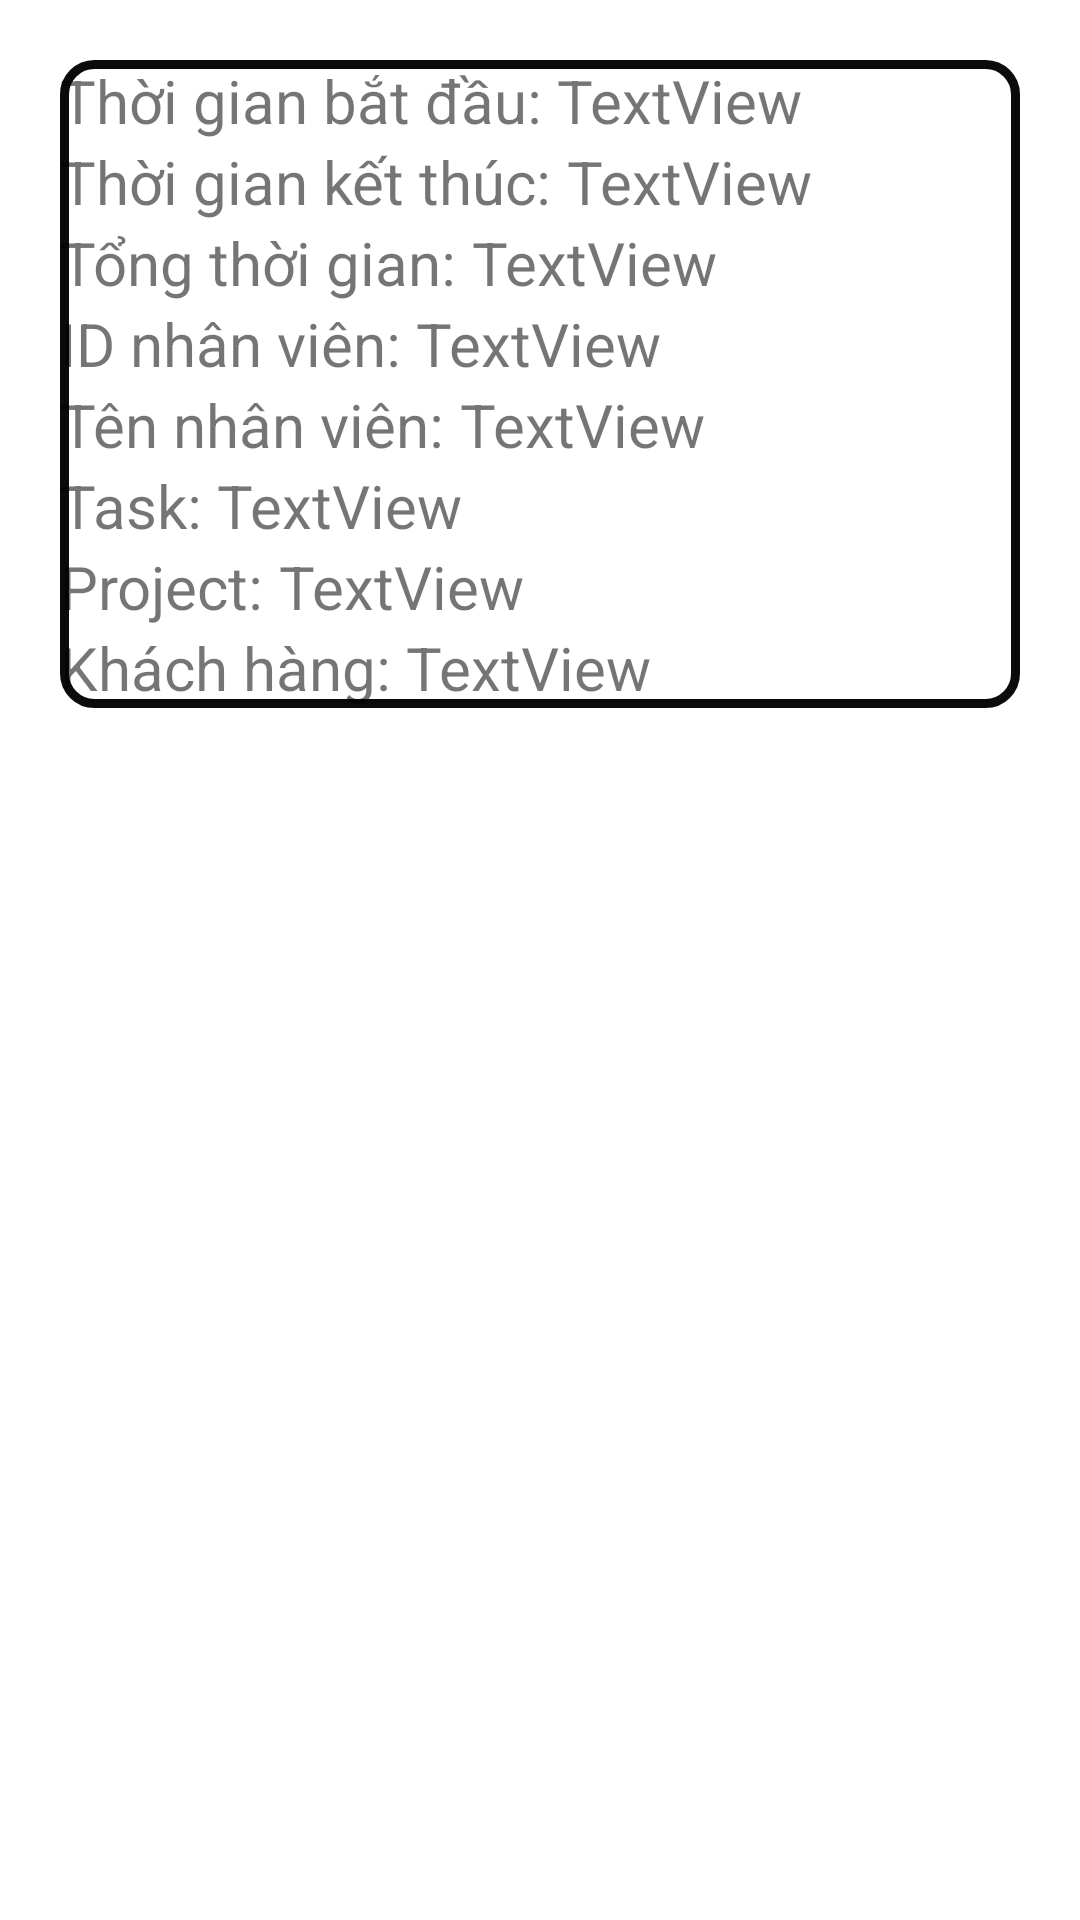

Android layout source for this screen:
<!-- AndroidManifest.xml: application theme Theme.TimeSheetSOAP -->
<!-- res/layout/line_ar_clerk.xml -->
<?xml version="1.0" encoding="utf-8"?>
<LinearLayout xmlns:android="http://schemas.android.com/apk/res/android"
    xmlns:tools="http://schemas.android.com/tools"
    android:layout_width="match_parent"
    android:layout_height="match_parent"
    android:orientation="vertical">

    <LinearLayout
        android:layout_width="match_parent"
        android:layout_height="wrap_content"
        android:layout_marginStart="20dp"
        android:layout_marginTop="20dp"
        android:layout_marginEnd="20dp"
        android:background="@drawable/custom_input"
        android:orientation="vertical">

        <LinearLayout
            android:layout_width="match_parent"
            android:layout_height="wrap_content">

            <TextView
                android:id="@+id/textView1"
                android:layout_width="wrap_content"
                android:layout_height="match_parent"
                android:text="Thời gian bắt đầu: "
                android:textSize="20sp" />

            <TextView
                android:id="@+id/textView11"
                android:layout_width="wrap_content"
                android:layout_height="wrap_content"
                android:layout_weight="1"
                android:text="TextView"
                android:textSize="20sp" />
        </LinearLayout>

        <LinearLayout
            android:layout_width="match_parent"
            android:layout_height="wrap_content">

            <TextView
                android:id="@+id/textView2"
                android:layout_width="wrap_content"
                android:layout_height="wrap_content"
                android:text="Thời gian kết thúc: "
                android:textSize="20sp" />

            <TextView
                android:id="@+id/textView12"
                android:layout_width="wrap_content"
                android:layout_height="wrap_content"
                android:layout_weight="1"
                android:text="TextView"
                android:textSize="20sp" />
        </LinearLayout>

        <LinearLayout
            android:layout_width="match_parent"
            android:layout_height="wrap_content">

            <TextView
                android:id="@+id/textView3"
                android:layout_width="wrap_content"
                android:layout_height="wrap_content"
                android:text="Tổng thời gian: "
                android:textSize="20sp" />

            <TextView
                android:id="@+id/textView13"
                android:layout_width="wrap_content"
                android:layout_height="wrap_content"
                android:layout_weight="1"
                android:text="TextView"
                android:textSize="20sp" />
        </LinearLayout>

        <LinearLayout
            android:layout_width="match_parent"
            android:layout_height="wrap_content">

            <TextView
                android:id="@+id/textView4"
                android:layout_width="wrap_content"
                android:layout_height="wrap_content"
                android:text="ID nhân viên: "
                android:textSize="20sp" />

            <TextView
                android:id="@+id/textView14"
                android:layout_width="wrap_content"
                android:layout_height="wrap_content"
                android:layout_weight="1"
                android:text="TextView"
                android:textSize="20sp" />
        </LinearLayout>

        <LinearLayout
            android:layout_width="match_parent"
            android:layout_height="wrap_content">

            <TextView
                android:id="@+id/textView8"
                android:layout_width="wrap_content"
                android:layout_height="wrap_content"
                android:text="Tên nhân viên: "
                android:textSize="20sp" />

            <TextView
                android:id="@+id/textView18"
                android:layout_width="wrap_content"
                android:layout_height="wrap_content"
                android:layout_weight="1"
                android:text="TextView"
                android:textSize="20sp" />
        </LinearLayout>

        <LinearLayout
            android:layout_width="match_parent"
            android:layout_height="wrap_content">

            <TextView
                android:id="@+id/textView5"
                android:layout_width="wrap_content"
                android:layout_height="wrap_content"
                android:text="Task: "
                android:textSize="20sp" />

            <TextView
                android:id="@+id/textView15"
                android:layout_width="wrap_content"
                android:layout_height="wrap_content"
                android:layout_weight="1"
                android:text="TextView"
                android:textSize="20sp" />
        </LinearLayout>

        <LinearLayout
            android:layout_width="match_parent"
            android:layout_height="wrap_content">

            <TextView
                android:id="@+id/textView6"
                android:layout_width="wrap_content"
                android:layout_height="wrap_content"
                android:text="Project: "
                android:textSize="20sp" />

            <TextView
                android:id="@+id/textView16"
                android:layout_width="wrap_content"
                android:layout_height="wrap_content"
                android:layout_weight="1"
                android:text="TextView"
                android:textSize="20sp" />
        </LinearLayout>

        <LinearLayout
            android:layout_width="match_parent"
            android:layout_height="wrap_content">

            <TextView
                android:id="@+id/textView7"
                android:layout_width="wrap_content"
                android:layout_height="wrap_content"
                android:text="Khách hàng: "
                android:textSize="20sp" />

            <TextView
                android:id="@+id/textView17"
                android:layout_width="wrap_content"
                android:layout_height="wrap_content"
                android:layout_weight="1"
                android:text="TextView"
                android:textSize="20sp" />
        </LinearLayout>

    </LinearLayout>




</LinearLayout>
<!-- resources referenced by this layout -->
<resources>
  <!-- drawable custom_input (drawable-v24) -->
  <?xml version="1.0" encoding="utf-8"?>
  <selector xmlns:android="http://schemas.android.com/apk/res/android">
  
      <item android:state_enabled="true" android:state_focused="true">
          <shape android:shape="rectangle">
  
              <corners android:radius="10dp"/>
              <stroke android:color="#0B0B0B" android:width="3dp"/>
          </shape>
      </item>
  
      <item android:state_enabled="true">
          <shape android:shape="rectangle">
  
              <corners android:radius="10dp"/>
              <stroke android:color="#0B0B0B" android:width="3dp"/>
          </shape>
      </item>
  
  </selector>
  <style name="Theme.TimeSheetSOAP" parent="Theme.MaterialComponents.DayNight.DarkActionBar">
          
          <item name="colorPrimary">@color/purple_500</item>
          <item name="colorPrimaryVariant">@color/purple_700</item>
          <item name="colorOnPrimary">@color/white</item>
          
          <item name="colorSecondary">@color/teal_200</item>
          <item name="colorSecondaryVariant">@color/teal_700</item>
          <item name="colorOnSecondary">@color/black</item>
          
          <item name="android:statusBarColor" tools:targetApi="l">?attr/colorPrimaryVariant</item>
          
      </style>
  <!-- not gathered from this repository: default colours our renderer supplied (Android Studio template values) -->
  <color name="purple_500">#FF6200EE</color>
  <color name="purple_700">#FF3700B3</color>
  <color name="teal_200">#FF03DAC5</color>
  <color name="teal_700">#FF018786</color>
  <color name="black">#FF000000</color>
  <color name="white">#FFFFFFFF</color>
</resources>
